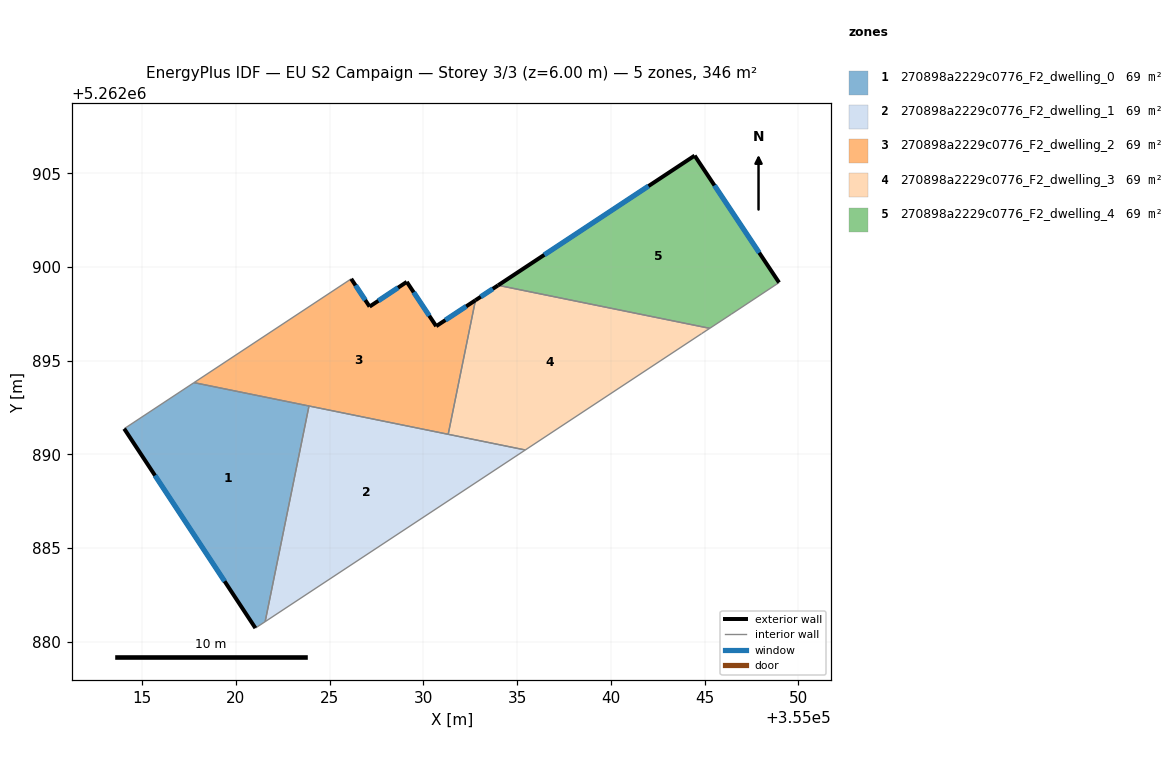
=== STOREY PLAN SPEC (per zone: floor XY polygon, exterior-wall plan segments, windows/doors) ===
zone 1: 270898a2229c0776_F2_dwelling_0  (69.1 m²)
  floor: (355023.90, 5262892.59) (355021.56, 5262881.08) (355021.04, 5262880.74) (355014.04, 5262891.38) (355017.76, 5262893.83)
  exterior wall: (355014.04, 5262891.38) – (355021.04, 5262880.74)  [12.7 m]
    window: (355015.68, 5262888.88) – (355019.39, 5262883.24)  [10.7 m²]
  interior walls: 4
zone 2: 270898a2229c0776_F2_dwelling_1  (69.1 m²)
  floor: (355035.43, 5262890.24) (355021.56, 5262881.08) (355023.90, 5262892.59)
  interior walls: 4
zone 3: 270898a2229c0776_F2_dwelling_2  (69.1 m²)
  floor: (355032.78, 5262898.23) (355031.32, 5262891.08) (355017.76, 5262893.83) (355026.15, 5262899.37) (355027.13, 5262897.89) (355029.11, 5262899.21) (355030.68, 5262896.84)
  exterior wall: (355027.13, 5262897.89) – (355026.15, 5262899.37)  [1.8 m]
    window: (355026.90, 5262898.24) – (355026.38, 5262899.02)  [1.5 m²]
  exterior wall: (355029.11, 5262899.21) – (355027.13, 5262897.89)  [2.4 m]
    window: (355028.65, 5262898.90) – (355027.59, 5262898.20)  [2.0 m²]
  exterior wall: (355030.68, 5262896.84) – (355029.11, 5262899.21)  [2.8 m]
    window: (355030.31, 5262897.40) – (355029.48, 5262898.65)  [2.4 m²]
  exterior wall: (355032.78, 5262898.23) – (355030.68, 5262896.84)  [2.5 m]
    window: (355032.28, 5262897.90) – (355031.17, 5262897.17)  [2.1 m²]
  interior walls: 4
zone 4: 270898a2229c0776_F2_dwelling_3  (69.1 m²)
  floor: (355045.27, 5262896.73) (355044.84, 5262896.45) (355035.43, 5262890.24) (355031.32, 5262891.08) (355032.78, 5262898.23) (355033.98, 5262899.03)
  exterior wall: (355033.98, 5262899.03) – (355032.78, 5262898.23)  [1.4 m]
    window: (355033.70, 5262898.84) – (355033.06, 5262898.41)  [1.2 m²]
  interior walls: 5
zone 5: 270898a2229c0776_F2_dwelling_4  (69.1 m²)
  floor: (355044.47, 5262905.94) (355048.97, 5262899.17) (355046.41, 5262897.48) (355045.27, 5262896.73) (355033.98, 5262899.03)
  exterior wall: (355044.47, 5262905.94) – (355033.98, 5262899.03)  [12.6 m]
    window: (355042.01, 5262904.32) – (355036.45, 5262900.65)  [10.6 m²]
  exterior wall: (355048.97, 5262899.17) – (355044.47, 5262905.94)  [8.1 m]
    window: (355047.92, 5262900.76) – (355045.53, 5262904.35)  [6.9 m²]
  interior walls: 3

=== DERIVED (storey summary) ===
Building: EU S2 Campaign
Storey: 3 of 3  (floor level z = 6.00 m)
Storey gross floor area: 345.6 m²
Zones on this storey: 5
  - 270898a2229c0776_F2_dwelling_0: floor 69.1 m²; exterior wall 12.7 m (38.2 m²); 1 window(s) 10.7 m²; WWR 28.1%
  - 270898a2229c0776_F2_dwelling_1: floor 69.1 m²
  - 270898a2229c0776_F2_dwelling_2: floor 69.1 m²; exterior wall 9.5 m (28.5 m²); 4 window(s) 8.0 m²; WWR 28.1%
  - 270898a2229c0776_F2_dwelling_3: floor 69.1 m²; exterior wall 1.4 m (4.3 m²); 1 window(s) 1.2 m²; WWR 28.1%
  - 270898a2229c0776_F2_dwelling_4: floor 69.1 m²; exterior wall 20.7 m (62.1 m²); 2 window(s) 17.5 m²; WWR 28.1%
Zone adjacency (shared interzone walls):
  - 270898a2229c0776_F2_dwelling_0 ↔ 270898a2229c0776_F2_dwelling_1
  - 270898a2229c0776_F2_dwelling_0 ↔ 270898a2229c0776_F2_dwelling_2
  - 270898a2229c0776_F2_dwelling_1 ↔ 270898a2229c0776_F2_dwelling_2
  - 270898a2229c0776_F2_dwelling_1 ↔ 270898a2229c0776_F2_dwelling_3
  - 270898a2229c0776_F2_dwelling_2 ↔ 270898a2229c0776_F2_dwelling_3
  - 270898a2229c0776_F2_dwelling_3 ↔ 270898a2229c0776_F2_dwelling_4